The GitHub repository dinianjaanii/FinalProject_CompVis contains a labelled image folder "dataset" with 6 categories: berjamur, berlubang, coklat, hitam, muda, pecah. Examples follow, each with its label.

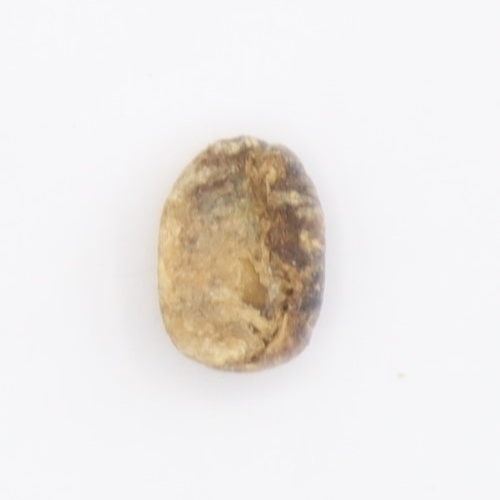
Label: hitam

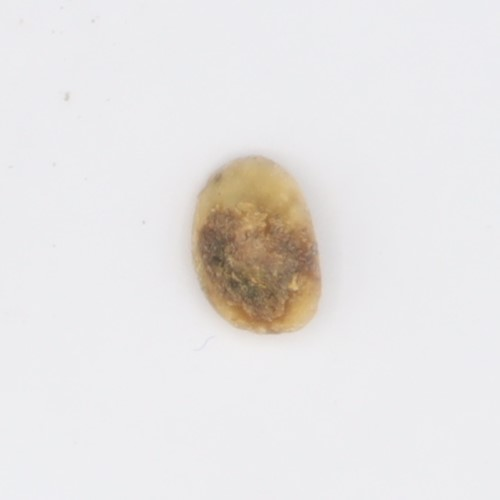
Label: berjamur

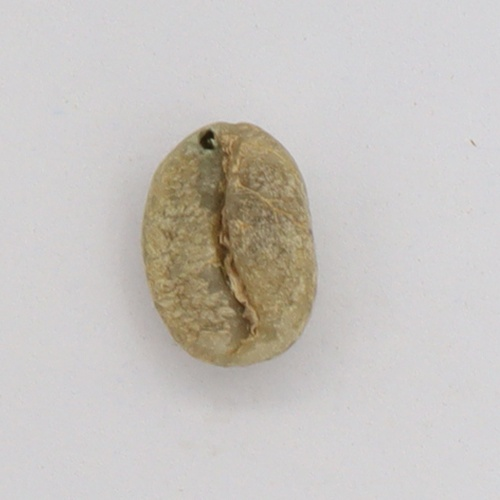
Label: berlubang

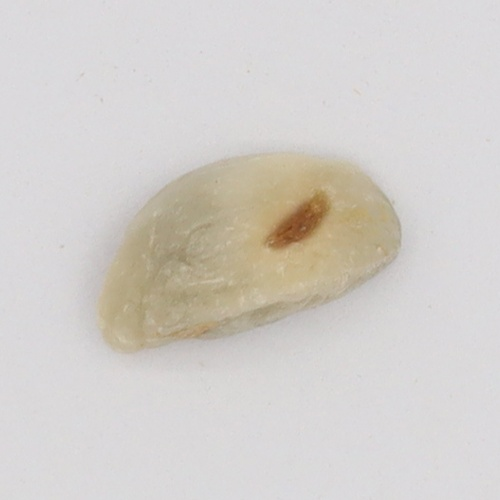
Label: pecah

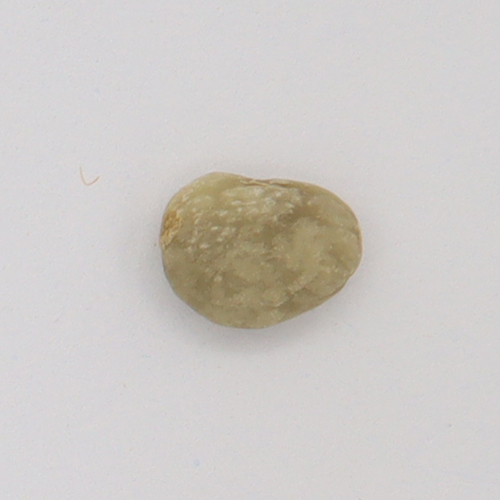
Label: muda

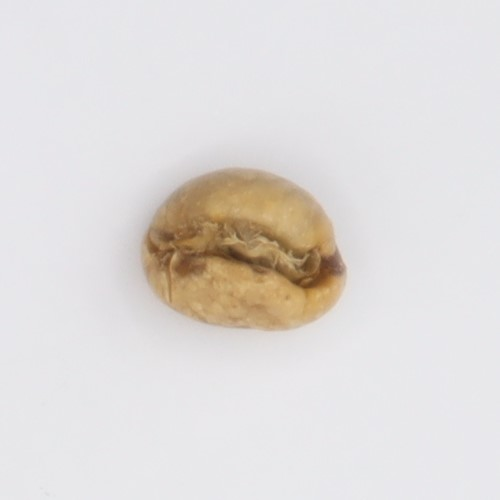
Label: coklat
